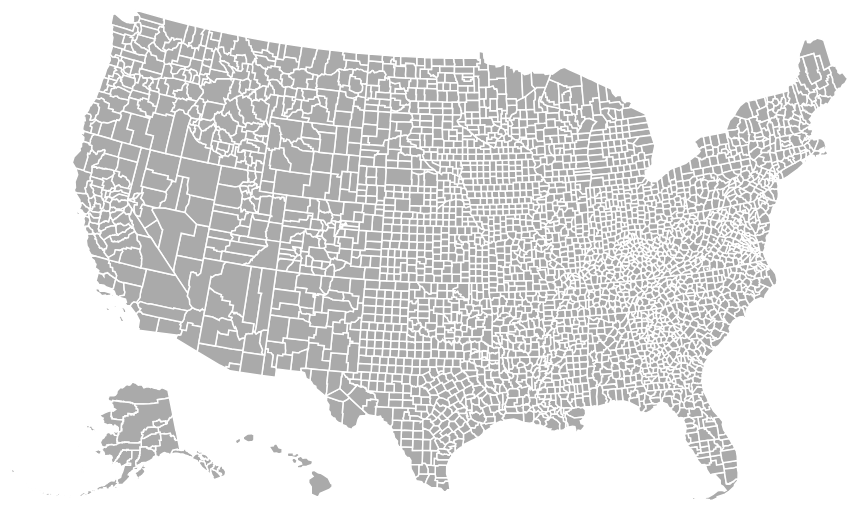
D3 v3 page, settled after 360 driven frames (6 s of simulated time); the page loaded 1 data file(s).



    var width = 960,
            height = 500,
            centered;

    var projection = d3.geo.albersUsa()
            .scale(1070)
            .translate([width / 2, height / 2]);

    var path = d3.geo.path()
            .projection(projection);

    var svg = d3.select("body").append("svg")
            .attr("width", width)
            .attr("height", height);

    _zoom = d3.behavior.zoom()
            .translate(projection.translate())
            .scale(projection.scale())
            .scaleExtent([width, 8 * height])
            //.on("zoom", zoomed);

    svg.append("rect")
            .attr("class", "background")
            .attr("width", width)
            .attr("height", height)
            .on("click", clicked);

    var g = svg.append("g").call(_zoom);

    d3.json("json/states-counties.json", function(error, us) {
        g.append("g")
                .attr("id", "states")
                .selectAll("path")
                .data(topojson.feature(us, us.objects.counties).features)
                .enter().append("path")
                .attr("d", path)
                .on("click", clicked);

//        g.append("path")
//                .datum(topojson.mesh(us, us.objects.states, function(a, b) { return a !== b; }))
//                .attr("id", "state-borders")
//                .attr("d", path);
    });

    function clicked(d) {
        var x, y, k;

        if (d && centered !== d) {
            var centroid = path.centroid(d);
            x = centroid[0];
            y = centroid[1];
            k = 4;
            centered = d;
        } else {
            x = width / 2;
            y = height / 2;
            k = 1;
            centered = null;
        }

        g.selectAll("path")
                .classed("active", centered && function(d) { return d === centered; });

        g.transition()
                .duration(750)
                .attr("transform", "translate(" + width / 2 + "," + height / 2 + ")scale(" + k + ")translate(" + -x + "," + -y + ")")
                .style("stroke-width", 1.5 / k + "px");
    }



### data: json/states-counties.json
{
 "type": "Topology",
 "objects": {
  "states": {
   "type": "GeometryCollection",
   "geometries": [
    "{... 3 keys}",
    "{... 3 keys}",
    "{... 3 keys}",
    "{... 3 keys}",
    "{... 3 keys}",
    "{... 3 keys}",
    "{... 3 keys}",
    "{... 3 keys}",
    "... 44 more items"
   ]
  },
  "counties": {
   "type": "GeometryCollection",
   "geometries": [
    "{... 3 keys}",
    "{... 3 keys}",
    "{... 3 keys}",
    "{... 3 keys}",
    "{... 3 keys}",
    "{... 3 keys}",
    "{... 3 keys}",
    "{... 3 keys}",
    "... 3,213 more items"
   ]
  }
 },
 "arcs": [
  [
   [
    2093,
    5067
   ],
   [
    0,
    -374
   ]
  ],
  [
   [
    2093,
    4693
   ],
   [
    0,
    -372
   ]
  ],
  [
   [
    2093,
    4321
   ],
   [
    -65,
    -1
   ]
  ],
  [
   [
    2028,
    4320
   ],
   [
    0,
    1
   ]
  ],
  [
   [
    2028,
    4321
   ],
   [
    -74,
    -1
   ]
  ],
  [
   [
    1954,
    4320
   ],
   [
    -55,
    0
   ]
  ],
  [
   [
    1899,
    4320
   ],
   [
    0,
    187
   ]
  ],
  [
   [
    1899,
    4507
   ],
   [
    0,
    462
   ]
  ],
  "... 22,123 more items"
 ],
 "transform": {
  "scale": [
   0.03591,
   0.005361
  ],
  "translate": [
   -179.2,
   17.84
  ]
 }
}